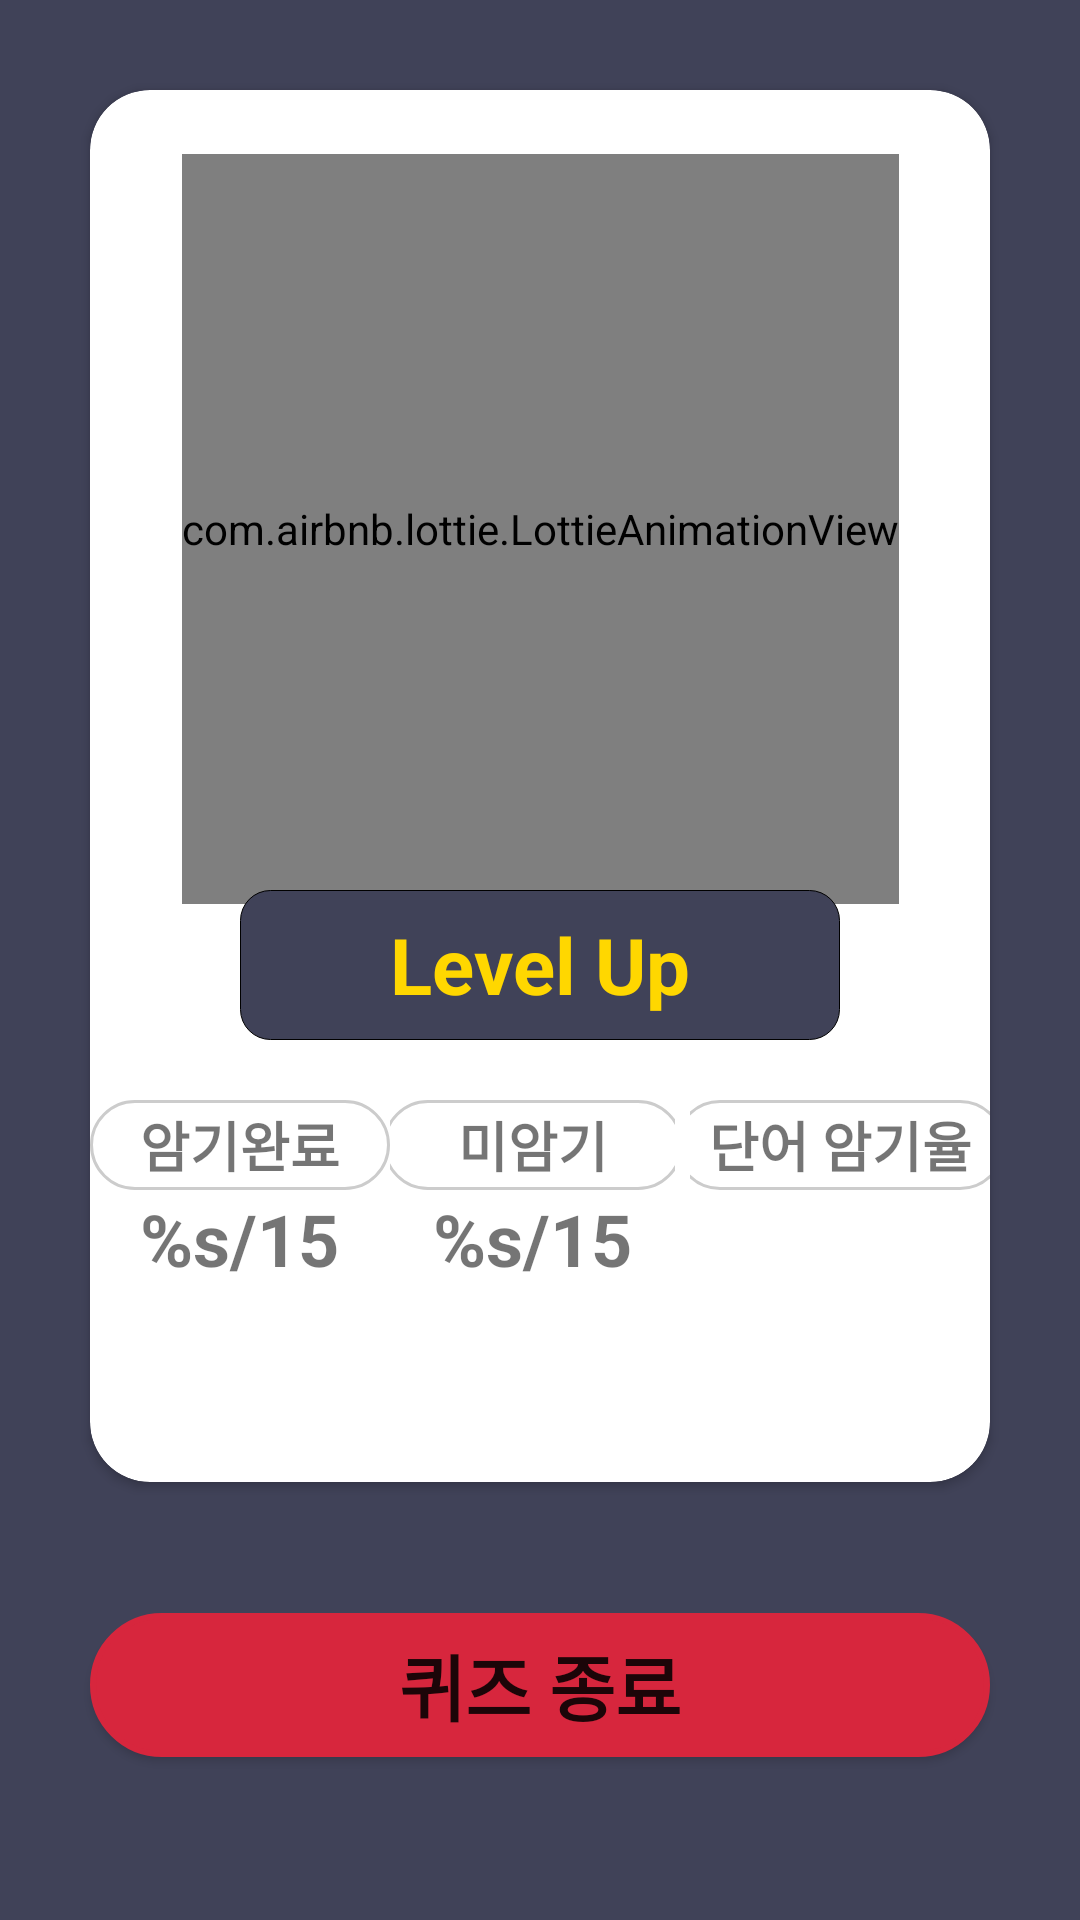

Write the Android layout XML for this screen, with the resource values it uses.
<!-- AndroidManifest.xml: application theme Theme.DevelopmentWords -->
<!-- res/layout/activity_quiz_result.xml -->
<?xml version="1.0" encoding="utf-8"?>
<LinearLayout xmlns:android="http://schemas.android.com/apk/res/android"
    xmlns:app="http://schemas.android.com/apk/res-auto"
    xmlns:tools="http://schemas.android.com/tools"
    android:layout_width="match_parent"
    android:layout_height="match_parent"
    android:background="@color/backgroundColor"
    tools:context=".quiz.QuizResultActivity">

    <LinearLayout
        android:layout_width="match_parent"
        android:layout_height="match_parent"
        android:orientation="vertical">

        <androidx.cardview.widget.CardView
            app:cardCornerRadius="20dp"
            android:layout_margin="30dp"
            android:layout_weight="8"
            android:layout_width="match_parent"
            android:layout_height="0dp">


            <androidx.constraintlayout.widget.ConstraintLayout
                android:layout_width="match_parent"
                android:layout_height="match_parent">


                <com.airbnb.lottie.LottieAnimationView
                    android:id="@+id/lottieAnimationView"
                    android:layout_width="wrap_content"
                    android:layout_height="250dp"
                    android:layout_gravity="center|top"
                    app:layout_constraintBottom_toBottomOf="parent"
                    app:layout_constraintEnd_toEndOf="parent"
                    app:layout_constraintStart_toStartOf="parent"
                    app:layout_constraintTop_toTopOf="parent"
                    app:layout_constraintVertical_bias="0.1"
                    app:lottie_autoPlay="true"
                    app:lottie_fileName="spaceman.json"
                    app:lottie_loop="true"
                    app:lottie_url="@raw/spaceman" />

                <LinearLayout
                    android:layout_marginTop="20dp"
                    android:layout_marginBottom="70dp"
                    android:id="@+id/linearLayout7"
                    android:layout_width="match_parent"
                    android:layout_height="wrap_content"
                    android:gravity="center"
                    android:orientation="horizontal"
                    app:layout_constraintBottom_toBottomOf="parent"
                    app:layout_constraintEnd_toEndOf="parent"
                    app:layout_constraintStart_toStartOf="parent"
                    app:layout_constraintTop_toBottomOf="@+id/textView12">

                    <LinearLayout
                        android:layout_width="match_parent"
                        android:layout_height="wrap_content"
                        android:layout_weight="1"
                        android:orientation="vertical">

                        <TextView
                            android:id="@+id/textView"
                            android:layout_width="100dp"
                            android:layout_height="30dp"
                            android:layout_gravity="center"
                            android:background="@drawable/radius_gray"
                            android:gravity="center"
                            android:text="@string/result_text1"
                            android:textSize="18dp"
                            android:textStyle="bold"
                            app:layout_constraintBottom_toBottomOf="parent"
                            app:layout_constraintStart_toStartOf="parent"
                            app:layout_constraintTop_toTopOf="parent" />


                        <TextView
                            android:id="@+id/textView8"
                            android:layout_width="wrap_content"
                            android:layout_height="wrap_content"
                            android:layout_gravity="center"
                            android:gravity="center"
                            android:text="@string/result_text4"
                            android:textSize="24dp"
                            android:textStyle="bold"
                            app:layout_constraintBottom_toBottomOf="parent"
                            app:layout_constraintEnd_toEndOf="@+id/textView"
                            app:layout_constraintStart_toStartOf="@+id/textView"
                            app:layout_constraintTop_toBottomOf="@+id/textView" />

                    </LinearLayout>

                    <LinearLayout
                        android:layout_width="match_parent"
                        android:layout_height="wrap_content"
                        android:layout_marginEnd="5dp"
                        android:layout_weight="1"
                        android:orientation="vertical">

                        <TextView
                            android:id="@+id/textView11"
                            android:layout_width="100dp"
                            android:layout_height="30dp"
                            android:layout_gravity="center"
                            android:background="@drawable/radius_gray"
                            android:gravity="center"
                            android:text="@string/result_text2"
                            android:textSize="18dp"
                            android:textStyle="bold"
                            app:layout_constraintBottom_toBottomOf="parent"
                            app:layout_constraintEnd_toEndOf="parent"
                            app:layout_constraintStart_toStartOf="parent"
                            app:layout_constraintTop_toTopOf="parent" />

                        <TextView
                            android:id="@+id/textView9"
                            android:layout_width="wrap_content"
                            android:layout_height="wrap_content"
                            android:layout_gravity="center"
                            android:gravity="center"
                            android:text="@string/result_text5"
                            android:textSize="24dp"
                            android:textStyle="bold"
                            app:layout_constraintBottom_toBottomOf="parent"
                            app:layout_constraintEnd_toEndOf="@+id/textView11"
                            app:layout_constraintStart_toStartOf="@+id/textView11"
                            app:layout_constraintTop_toBottomOf="@+id/textView11" />

                    </LinearLayout>

                    <LinearLayout
                        android:layout_width="match_parent"
                        android:layout_height="wrap_content"
                        android:layout_weight="1"
                        android:orientation="vertical">

                        <TextView
                            android:id="@+id/textView7"
                            android:layout_width="110dp"
                            android:layout_height="30dp"
                            android:layout_gravity="center"
                            android:background="@drawable/radius_gray"
                            android:gravity="center"
                            android:text="@string/result_text3"
                            android:textSize="18dp"
                            android:textStyle="bold"
                            app:layout_constraintBottom_toBottomOf="parent"
                            app:layout_constraintEnd_toEndOf="parent"
                            app:layout_constraintTop_toTopOf="parent" />

                        <TextView
                            android:id="@+id/textView10"
                            android:layout_width="wrap_content"
                            android:layout_height="wrap_content"
                            android:layout_gravity="center"
                            android:gravity="center"
                            android:textSize="24dp"
                            android:textStyle="bold"
                            app:layout_constraintBottom_toBottomOf="parent"
                            app:layout_constraintEnd_toEndOf="@+id/textView7"
                            app:layout_constraintStart_toStartOf="@+id/textView7"
                            app:layout_constraintTop_toBottomOf="@+id/textView7" />

                    </LinearLayout>

                </LinearLayout>

                <TextView
                    android:id="@+id/textView12"
                    android:gravity="center"
                    android:layout_width="200dp"
                    android:layout_height="50dp"
                    android:text="@string/levelUp"
                    android:textSize="26dp"
                    android:background="@drawable/radius_background_color"
                    android:textColor="#ffd700"
                    android:textStyle="bold"
                    app:layout_constraintBottom_toTopOf="@+id/linearLayout7"
                    app:layout_constraintEnd_toEndOf="parent"
                    app:layout_constraintStart_toStartOf="parent"
                    app:layout_constraintTop_toBottomOf="@+id/lottieAnimationView" />

            </androidx.constraintlayout.widget.ConstraintLayout>


        </androidx.cardview.widget.CardView>


        <androidx.constraintlayout.widget.ConstraintLayout
            android:layout_weight="2"
            android:layout_width="match_parent"
            android:layout_height="0dp">

            <Button
                android:id="@+id/button1"
                android:layout_width="match_parent"
                android:layout_height="wrap_content"
                android:layout_marginStart="30dp"
                android:layout_marginEnd="30dp"
                android:background="@drawable/radius_red"
                android:text="@string/quizExit"
                android:textSize="24dp"
                android:textStyle="bold"
                app:layout_constraintBottom_toBottomOf="parent"
                app:layout_constraintEnd_toEndOf="parent"
                app:layout_constraintHorizontal_bias="1.0"
                app:layout_constraintStart_toStartOf="parent"
                app:layout_constraintTop_toTopOf="parent"
                app:layout_constraintVertical_bias="0.2" />


        </androidx.constraintlayout.widget.ConstraintLayout>


    </LinearLayout>

</LinearLayout>
<!-- resources referenced by this layout -->
<resources>
  <color name="backgroundColor">#404258</color>
  <!-- drawable radius_background_color (drawable) -->
  <?xml version="1.0" encoding="utf-8"?>
  <shape xmlns:android="http://schemas.android.com/apk/res/android"
      android:shape="rectangle" android:padding = "10dp">
      <solid android:color="@color/backgroundColor" />
      <corners
          android:bottomLeftRadius="10dp"
          android:bottomRightRadius="10dp"
          android:topLeftRadius="10dp"
          android:topRightRadius="10dp" />
      <stroke
          android:width="0.01dp"
          android:color="@color/black" />
  </shape>
  <!-- drawable radius_gray (drawable) -->
  <?xml version="1.0" encoding="utf-8"?>
  <shape xmlns:android="http://schemas.android.com/apk/res/android"
      android:shape="rectangle" android:padding = "10dp">
      <solid android:color="@color/white" />
      <corners
          android:bottomLeftRadius="140dp"
          android:bottomRightRadius="140dp"
          android:topLeftRadius="140dp"
          android:topRightRadius="140dp" />
      <stroke
          android:width="1dp"
          android:color="#ccc" />
  </shape>
  <!-- drawable radius_red (drawable) -->
  <?xml version="1.0" encoding="utf-8"?>
  <shape xmlns:android="http://schemas.android.com/apk/res/android"
      android:shape="rectangle" android:padding = "10dp">
      <solid android:color="#D7263D" />
      <corners
          android:bottomLeftRadius="30dp"
          android:bottomRightRadius="30dp"
          android:topLeftRadius="30dp"
          android:topRightRadius="30dp" />
      <stroke
          android:width="2dp"
          android:color="#D7263D" />
  </shape>
  <string name="levelUp">Level Up</string>
  <string name="quizExit">퀴즈 종료</string>
  <string name="result_text1">암기완료</string>
  <string name="result_text2">미암기</string>
  <string name="result_text3">단어 암기율</string>
  <string name="result_text4">%s/15</string>
  <string name="result_text5">%s/15</string>
  <style name="Theme.DevelopmentWords" parent="Theme.MaterialComponents.DayNight.DarkActionBar">
          
          <item name="windowNoTitle">true</item>
          <item name="colorPrimary">@color/purple_500</item>
          <item name="colorPrimaryVariant">@color/purple_700</item>
          <item name="colorOnPrimary">@color/white</item>
          
          <item name="colorSecondary">@color/teal_200</item>
          <item name="colorSecondaryVariant">@color/teal_700</item>
          <item name="colorOnSecondary">@color/black</item>
          
          <item name="android:statusBarColor">#404258</item>
          
      </style>
  <color name="black">#FF000000</color>
  <color name="white">#FFFFFFFF</color>
  <color name="purple_500">#FF6200EE</color>
  <color name="purple_700">#FF3700B3</color>
  <color name="teal_200">#FF03DAC5</color>
  <color name="teal_700">#FF018786</color>
</resources>
